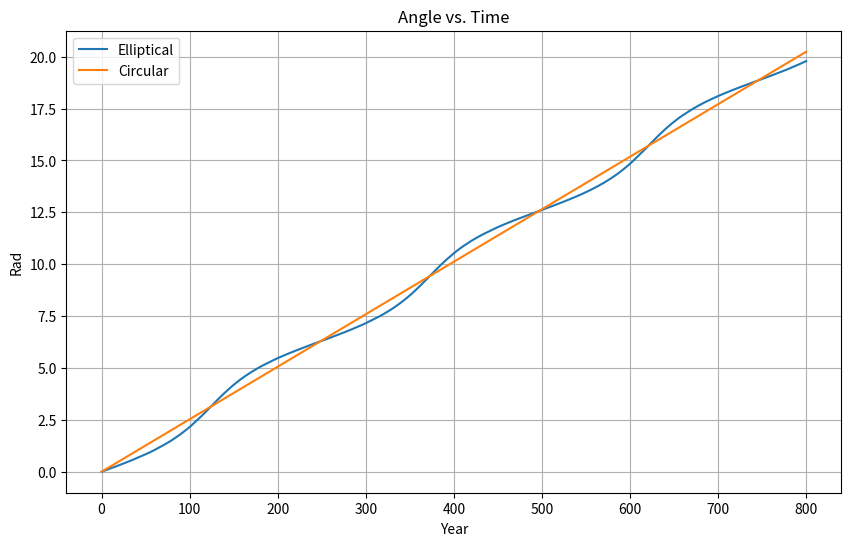

Generate this figure with matplotlib:
import numpy as np
from scipy.interpolate import interp1d
import matplotlib.pyplot as plt


t = np.linspace(0.1, 800, 10000)
P = 248.348
theta0 = 0
ecc_pluto = 0.25
ecc_0 = 0
dtheta = 1 / 1000

def calculate_theta_eccentric(t, P, theta0, ecc):
    N = np.ceil(t[-1] / P)
    theta = np.arange(theta0, (2 * np.pi * N + theta0) + dtheta, dtheta)
    f = (1 - ecc * np.cos(theta)) ** (-2)
    
    L = len(theta)
    isodd = np.where(np.arange(1, L-1) % 2 == 1, 4, 2)
    c = np.concatenate(([1], isodd, [1]))
    
    tt = P * (1 - ecc ** 2) ** (3 / 2) * (1 / (2 * np.pi)) * dtheta * (1 / 3) * np.cumsum(c * f)
    
    theta_interp = interp1d(tt, theta, kind='cubic')
    return theta_interp
    
def calculate_theta_circular(t, P, theta0, ecc):
    N = np.ceil(t[-1] / P)
    theta = np.arange(theta0, (2 * np.pi * N + theta0) + dtheta, dtheta)
    f = (1 - ecc * np.cos(theta)) ** (-2)
    
    L = len(theta)
    isodd = np.where(np.arange(1, L-1) % 2 == 1, 4, 2)
    c = np.concatenate(([1], isodd, [1]))
    
    tt = P * (1 - ecc ** 2) ** (3 / 2) * (1 / (2 * np.pi)) * dtheta * (1 / 3) * np.cumsum(c * f)
    
    theta_interp = interp1d(tt, theta, kind='cubic')
    return theta_interp
    
theta1 = calculate_theta_eccentric(t, P, theta0, ecc_pluto)
theta2 = calculate_theta_circular(t, P, theta0, ecc_0)
eccentric_theta = theta1(t)
circular_theta= theta2(t)

plt.figure(figsize=(10, 6))
plt.plot(t, eccentric_theta, label='Elliptical')
plt.plot(t, circular_theta, label='Circular')
plt.xlabel('Year')
plt.ylabel('Rad')
plt.title('Angle vs. Time')
plt.legend()
plt.grid(True)
plt.show()
